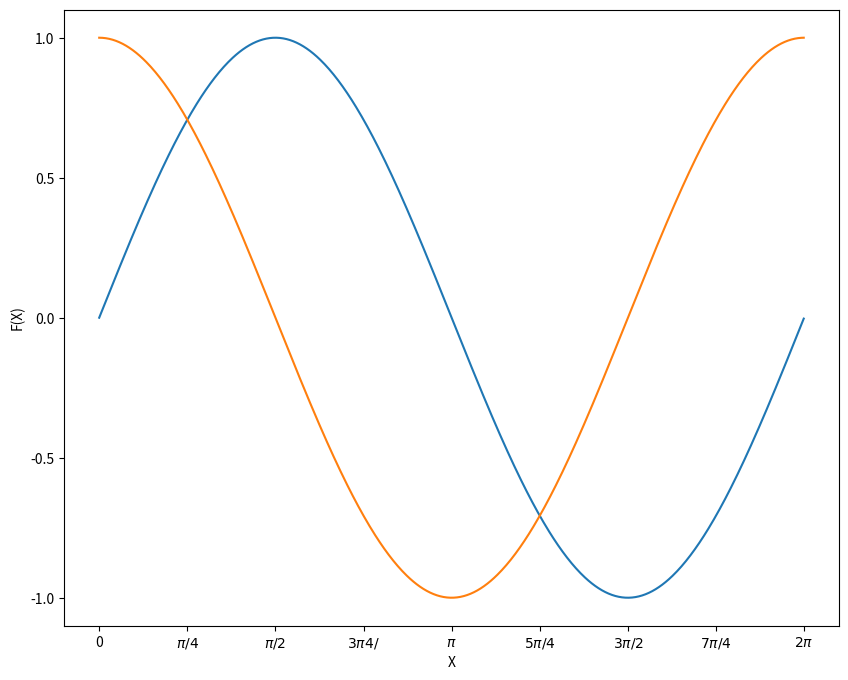

Here is the Python script that generated this plot:
import matplotlib.pyplot as plt
import numpy as np

x = np.arange(0, 2 * np.pi, 0.01)
y1 = np.sin(x)
y2 = np.cos(x)

# Part1
"""
fig = plt.figure(figsize=(10, 8))
plt.plot(x, y1)
plt.plot(x, y2)
plt.show()
"""

# Part2
"""
fig = plt.figure(figsize=(10, 8))
plt.plot(x, y1)
plt.plot(x, y2)
plt.xlabel("X")
plt.ylabel("F(X)")
plt.show()
"""

# Part3
fig = plt.figure(figsize=(10, 8))
plt.plot(x, y1)
plt.plot(x, y2)
plt.xlabel("X")
plt.ylabel("F(X)")
plt.xticks(np.arange(0, 2 * np.pi + 0.01, np.pi / 4),
           ['0', '$\pi/4$', '$\pi/2$', '$3\pi4/$', '$\pi$', '$5\pi/4$', '$3\pi/2$', '$7\pi/4$', '$2\pi$'])
plt.yticks([-1, -0.5, 0, 0.5, 1])
plt.show()
